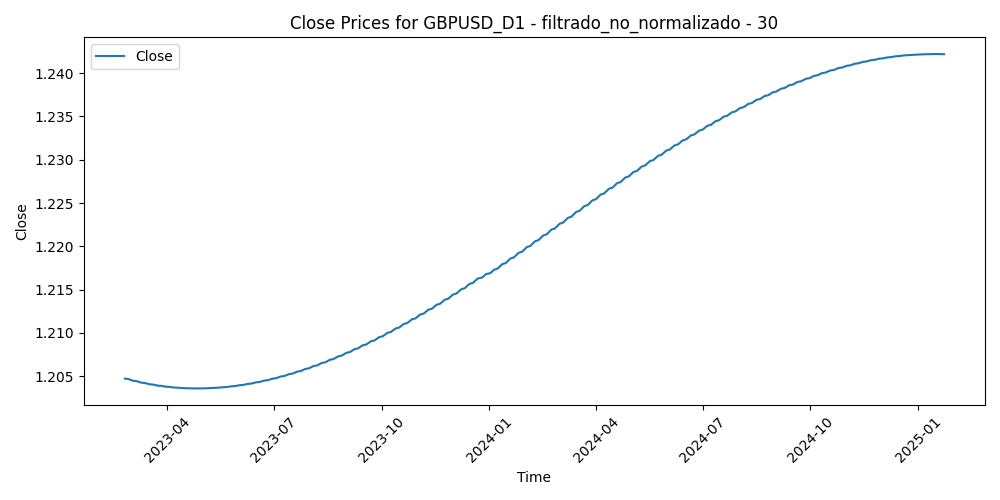

The data file committed next to this chart (first rows):
Time, Close, Volume, diferencia_media_30
2023-02-24, 1.205, 101390, 0.02509
2023-02-27, 1.205, 88661, 0.01232
2023-02-28, 1.205, 85798, 0.01544
2023-03-01, 1.205, 102020, 0.01396
2023-03-02, 1.205, 92986, 0.02036
2023-03-03, 1.204, 79294, 0.009675
2023-03-06, 1.204, 76217, 0.01018
2023-03-07, 1.204, 91893, 0.02845
2023-03-08, 1.204, 77714, 0.02484
2023-03-09, 1.204, 77083, 0.01527
2023-03-10, 1.204, 116969, 0.003235
2023-03-13, 1.204, 146346, -0.01243
2023-03-14, 1.204, 122759, -0.01057
2023-03-15, 1.204, 130581, -0.001217
2023-03-16, 1.204, 119158, -0.007204
2023-03-17, 1.204, 96976, -0.01345
2023-03-20, 1.204, 99040, -0.02276
2023-03-21, 1.204, 65452, -0.01604
2023-03-22, 1.204, 78503, -0.02048
2023-03-23, 1.204, 91312, -0.02177
2023-03-24, 1.204, 85166, -0.01546
2023-03-27, 1.204, 70945, -0.02078
2023-03-28, 1.204, 63738, -0.0255
2023-03-29, 1.204, 70538, -0.02208
2023-03-30, 1.204, 69814, -0.02807
2023-03-31, 1.204, 70027, -0.02113
2023-04-03, 1.204, 73419, -0.02875
2023-04-04, 1.204, 73077, -0.03569
2023-04-05, 1.204, 67535, -0.03043
2023-04-06, 1.204, 53260, -0.0267
2023-04-07, 1.204, 36466, -0.02292
2023-04-10, 1.204, 49304, -0.01846
2023-04-11, 1.204, 61007, -0.02143
2023-04-12, 1.204, 65011, -0.02571
2023-04-13, 1.204, 63072, -0.02775
2023-04-14, 1.204, 66777, -0.01558
2023-04-17, 1.204, 61647, -0.01073
2023-04-18, 1.204, 56860, -0.01351
2023-04-19, 1.204, 61319, -0.013
2023-04-20, 1.204, 60504, -0.01164
2023-04-21, 1.204, 59361, -0.01013
2023-04-24, 1.204, 62262, -0.01355
2023-04-25, 1.204, 58942, -0.005122
2023-04-26, 1.204, 70991, -0.009485
2023-04-27, 1.204, 67857, -0.01121
2023-04-28, 1.204, 79171, -0.01676
2023-05-01, 1.204, 56446, -0.008956
2023-05-02, 1.204, 68876, -0.005332
2023-05-03, 1.204, 70340, -0.01414
2023-05-04, 1.204, 83025, -0.01388
2023-05-05, 1.204, 61539, -0.01839
2023-05-08, 1.204, 47149, -0.01608
2023-05-09, 1.204, 54537, -0.01534
2023-05-10, 1.204, 55386, -0.0147
2023-05-11, 1.204, 65463, -0.003032
2023-05-12, 1.204, 54111, 0.003775
2023-05-15, 1.204, 45210, -0.003858
2023-05-16, 1.204, 54680, 0.0003723
2023-05-17, 1.204, 56076, 0.000297
2023-05-18, 1.204, 54531, 0.008057
... 436 more rows
